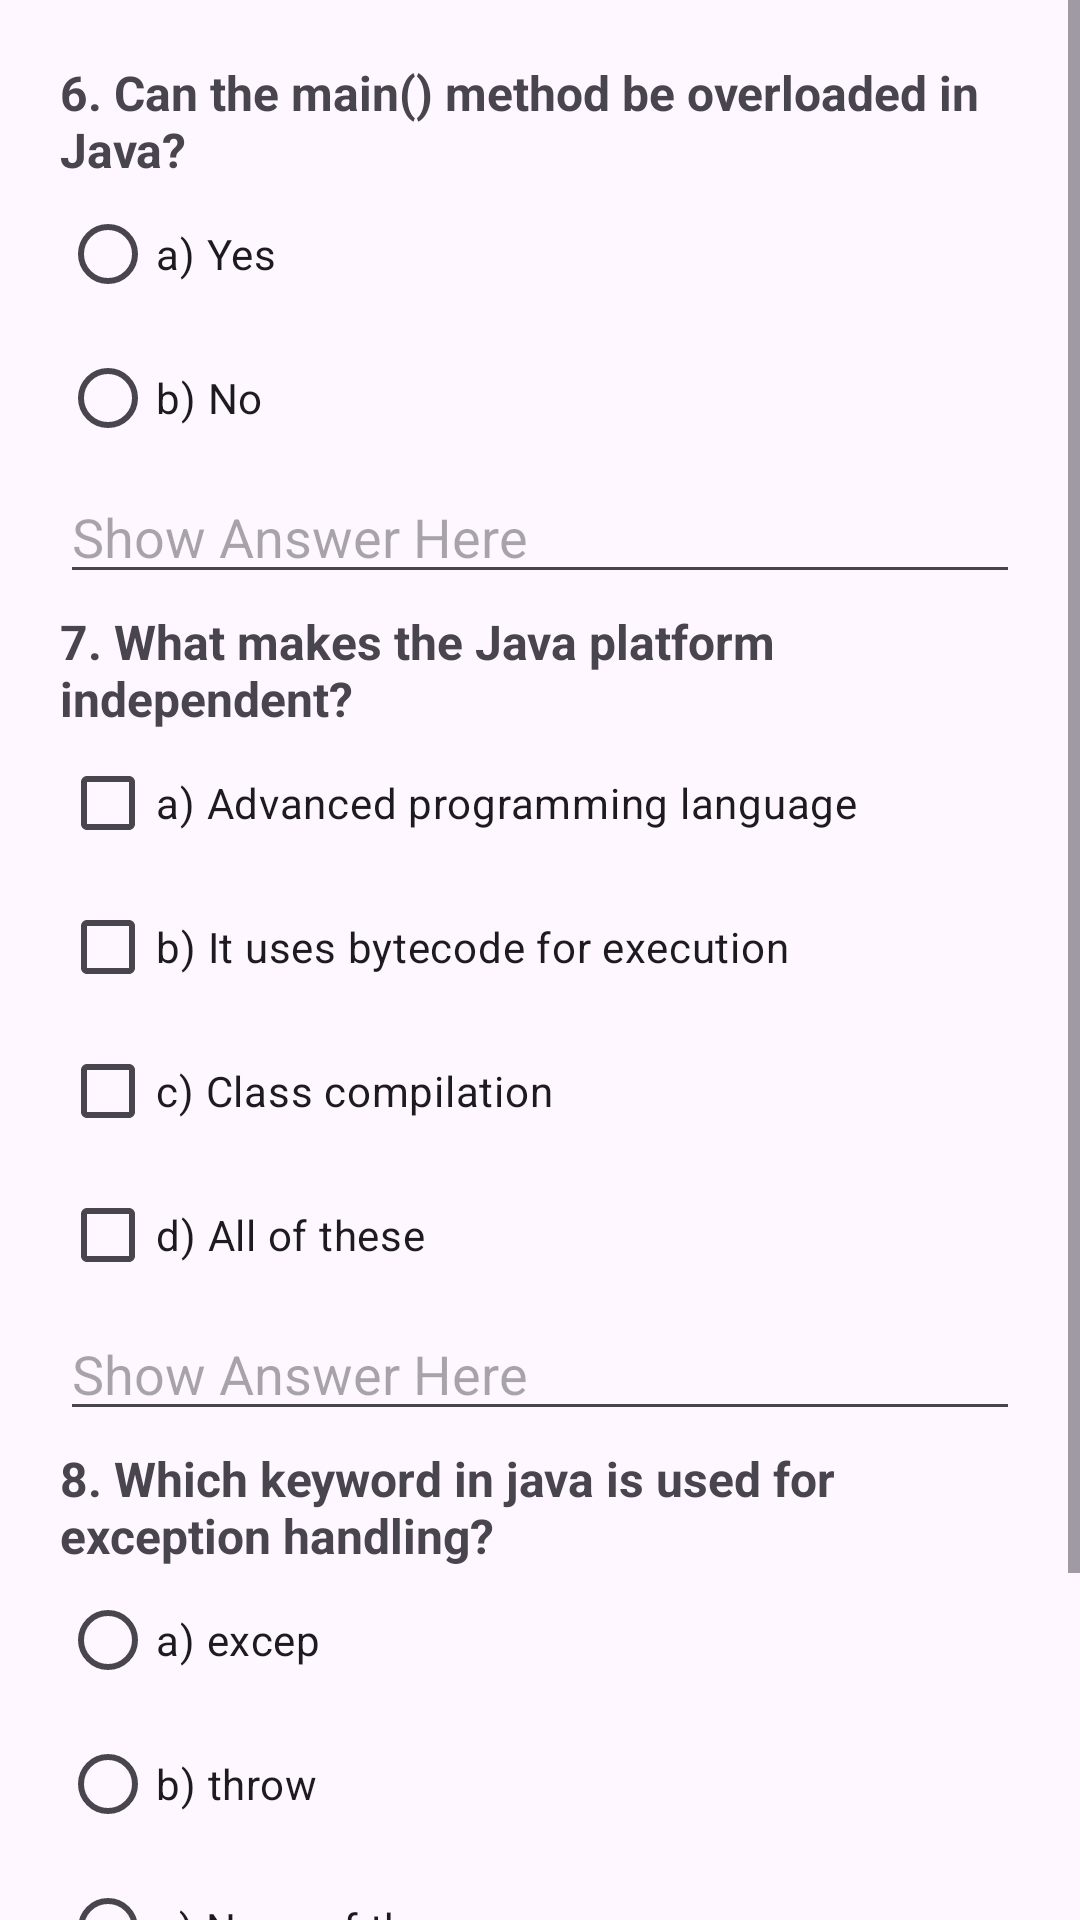

Android layout source for this screen:
<!-- AndroidManifest.xml: application theme Theme.ProfileMCQ -->
<!-- res/layout/activity_main3.xml -->
<?xml version="1.0" encoding="utf-8"?>
<ScrollView
    xmlns:android="http://schemas.android.com/apk/res/android"
    xmlns:tools="http://schemas.android.com/tools"
    android:layout_width="match_parent"
    android:layout_height="match_parent"
    android:id="@+id/main"
    android:fillViewport="true">

    <LinearLayout
        xmlns:tools="http://schemas.android.com/tools"
        android:id="@+id/anim"
        android:layout_width="match_parent"
        android:layout_height="match_parent"
        android:padding="20dp"
        android:orientation="vertical"
        tools:context=".MainActivity3">

        <TextView
            android:id="@+id/textView1"
            android:layout_width="wrap_content"
            android:layout_height="wrap_content"
            android:textStyle="bold"
            android:textSize="16sp"
            android:text="6. Can the main() method be overloaded in Java?" />

        <RadioGroup
            android:id="@+id/radioMcq"
            android:layout_width="match_parent"
            android:layout_height="wrap_content">

            <RadioButton
                android:id="@+id/radio1"
                android:layout_width="wrap_content"
                android:layout_height="wrap_content"
                android:layout_weight="1"
                android:textSize="14sp"
                android:text="a) Yes" />

            <RadioButton
                android:layout_width="wrap_content"
                android:layout_height="wrap_content"
                android:layout_weight="1"
                android:textSize="14sp"
                android:text="b) No" />

        </RadioGroup>

        <EditText
            android:id="@+id/mcq1"
            android:hint="Show Answer Here"
            android:layout_width="match_parent"
            android:layout_marginBottom="5dp"
            android:layout_height="wrap_content" />

        <TextView
            android:id="@+id/textView2"
            android:layout_width="wrap_content"
            android:layout_height="wrap_content"
            android:textStyle="bold"
            android:textSize="16sp"
            android:text="7. What makes the Java platform independent?" />
        <CheckBox
            android:id="@+id/checkBox"
            android:layout_width="wrap_content"
            android:layout_height="wrap_content"
            android:textSize="14sp"
            android:text="a) Advanced programming language" />

        <CheckBox
            android:id="@+id/checkBox2"
            android:layout_width="wrap_content"
            android:layout_height="wrap_content"
            android:textSize="14sp"
            android:text="b) It uses bytecode for execution" />
        <CheckBox
            android:layout_width="wrap_content"
            android:layout_height="wrap_content"
            android:textSize="14sp"
            android:text="c) Class compilation" />
        <CheckBox
            android:layout_width="wrap_content"
            android:layout_height="wrap_content"
            android:textSize="14sp"
            android:text="d) All of these" />

        <EditText
            android:id="@+id/mcq2"
            android:hint="Show Answer Here"
            android:layout_width="match_parent"
            android:layout_marginBottom="5dp"
            android:layout_height="wrap_content" />

        <TextView
            android:id="@+id/textView3"
            android:layout_width="wrap_content"
            android:layout_height="wrap_content"
            android:textStyle="bold"
            android:textSize="16sp"
            android:text="8. Which keyword in java is used for exception handling?" />

        <RadioGroup
            android:id="@+id/radioMcq1"
            android:layout_width="match_parent"
            android:layout_height="wrap_content">

            <RadioButton
                android:layout_width="wrap_content"
                android:layout_height="wrap_content"
                android:layout_weight="1"
                android:textSize="14sp"
                android:text="a) excep" />

            <RadioButton
                android:id="@+id/radio2"
                android:layout_width="wrap_content"
                android:layout_height="wrap_content"
                android:layout_weight="1"
                android:textSize="14sp"
                android:text="b) throw" />

            <RadioButton
                android:layout_width="wrap_content"
                android:layout_height="wrap_content"
                android:layout_weight="1"
                android:textSize="14sp"
                android:text="c) None of these" />

        </RadioGroup>

        <EditText
            android:id="@+id/mcq3"
            android:layout_marginBottom="5dp"
            android:hint="Show Answer Here"
            android:layout_width="match_parent"
            android:layout_height="wrap_content" />
        <LinearLayout
            android:layout_width="wrap_content"
            android:layout_height="wrap_content"
            android:layout_gravity="center"
            android:orientation="horizontal">
            <Button
                android:id="@+id/prev"
                android:layout_width="wrap_content"
                android:layout_height="wrap_content"
                android:backgroundTint="#196CAF"
                android:textColor="@color/white"
                android:textStyle="bold"
                android:layout_marginRight="20dp"
                android:textSize="16sp"
                android:text="Previous" />
            <Button
                android:id="@+id/submit"
                android:layout_width="wrap_content"
                android:layout_height="wrap_content"
                android:backgroundTint="#196CAF"
                android:textColor="@color/white"
                android:textStyle="bold"
                android:textSize="16sp"
                android:layout_marginRight="20dp"
                android:text="Submit" />
            <Button
                android:id="@+id/next"
                android:layout_width="wrap_content"
                android:layout_height="wrap_content"
                android:backgroundTint="#196CAF"
                android:textColor="@color/white"
                android:textStyle="bold"
                android:textSize="16sp"
                android:text="Next" />
        </LinearLayout>
    </LinearLayout>
</ScrollView>
<!-- resources referenced by this layout -->
<resources>
  <style name="Theme.ProfileMCQ" parent="Base.Theme.ProfileMCQ" />
  <style name="Base.Theme.ProfileMCQ" parent="Theme.Material3.DayNight.NoActionBar">
          
          
      </style>
  <!-- not gathered from this repository: default colours our renderer supplied (Android Studio template values) -->
  <color name="white">#FFFFFFFF</color>
</resources>
